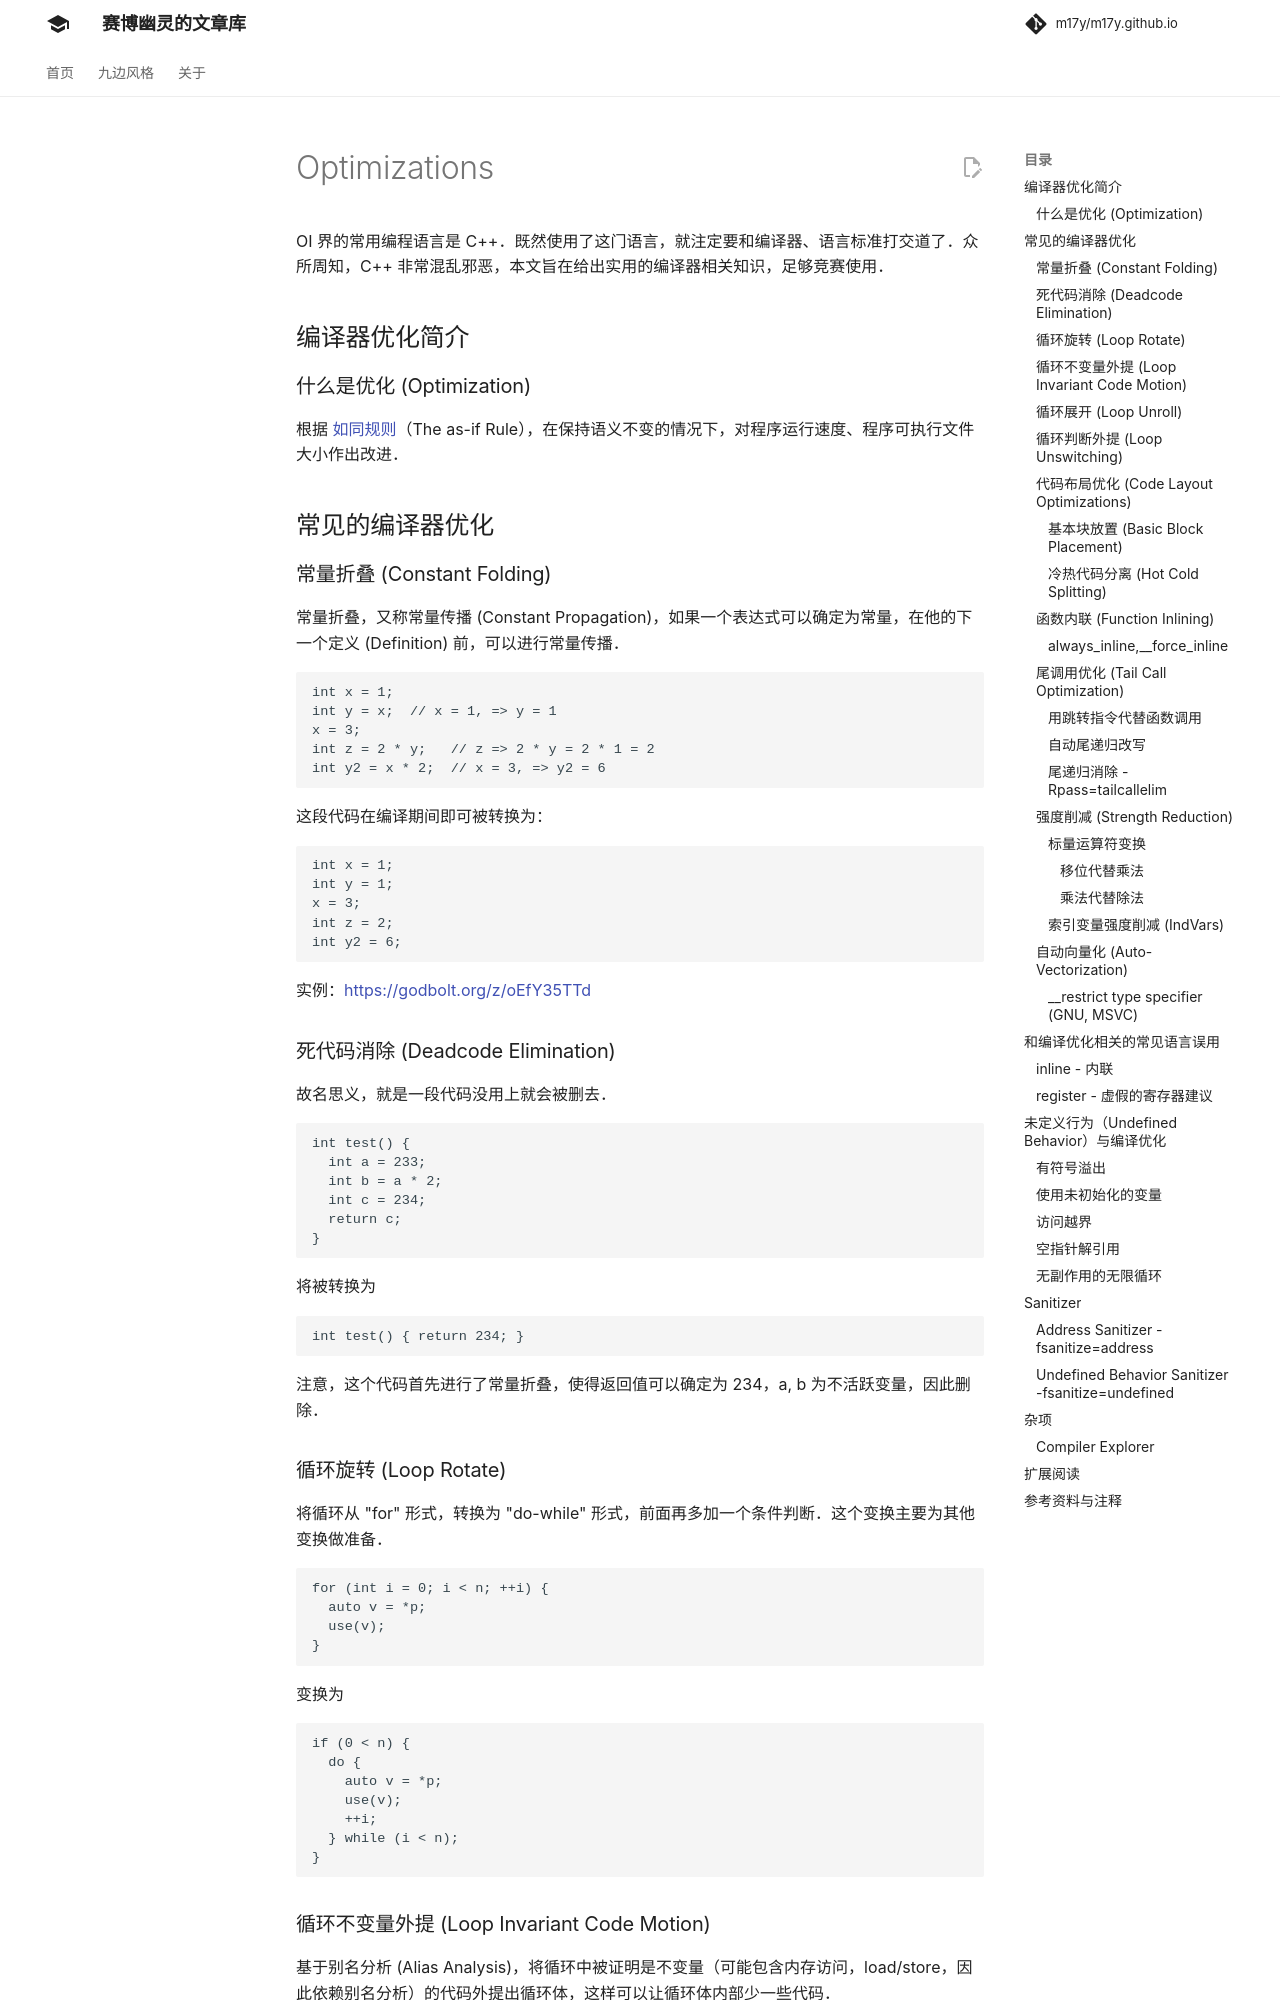

repository: m17y/m17y.github.io · page: lang/optimizations/index.html · generator: mkdocs

author: inclyc

OI 界的常用编程语言是 C++。既然使用了这门语言，就注定要和编译器、语言标准打交道了。众所周知，C++ 非常混乱邪恶，本文旨在给出实用的编译器相关知识，足够竞赛使用。

## 编译器优化简介

### 什么是优化 (Optimization)

根据 [如同规则](https://en.cppreference.com/w/cpp/language/as_if)（The as-if Rule），在保持语义不变的情况下，对程序运行速度、程序可执行文件大小作出改进。

<!-- ### 开优化的比赛有哪些？ -->

<!-- TODO: 开 O2 的比赛 -->

## 常见的编译器优化

### 常量折叠 (Constant Folding)

常量折叠，又称常量传播 (Constant Propagation)，如果一个表达式可以确定为常量，在他的下一个定义 (Definition) 前，可以进行常量传播。

```cpp
int x = 1;
int y = x;  // x = 1, => y = 1
x = 3;
int z = 2 * y;   // z => 2 * y = 2 * 1 = 2
int y2 = x * 2;  // x = 3, => y2 = 6
```

这段代码在编译期间即可被转换为：

```cpp
int x = 1;
int y = 1;
x = 3;
int z = 2;
int y2 = 6;
```

实例：<https://godbolt.org/z/oEfY35TTd>

### 死代码消除 (Deadcode Elimination)

故名思义，就是一段代码没用上就会被删去。

```cpp
int test() {
  int a = 233;
  int b = a * 2;
  int c = 234;
  return c;
}
```

将被转换为

```cpp
int test() { return 234; }
```

注意，这个代码首先进行了常量折叠，使得返回值可以确定为 234，a, b 为不活跃变量，因此删除。

### 循环旋转 (Loop Rotate)

将循环从 "for" 形式，转换为 "do-while" 形式，前面再多加一个条件判断。这个变换主要为其他变换做准备。

```cpp
for (int i = 0; i < n; ++i) {
  auto v = *p;
  use(v);
}
```

变换为

```cpp
if (0 < n) {
  do {
    auto v = *p;
    use(v);
    ++i;
  } while (i < n);
}
```

### 循环不变量外提 (Loop Invariant Code Motion)

基于别名分析 (Alias Analysis)，将循环中被证明是不变量（可能包含内存访问，load/store，因此依赖别名分析）的代码外提出循环体，这样可以让循环体内部少一些代码。

```cpp
for (int i = 0; i < n; ++i) {
  auto v = *p;
  use(v);
}
```

这个代码直观来看可以外提为：

```cpp
auto v = *p;
for (int i = 0; i < n; ++i) {
  use(v);
}
```

但实际上，如果 `n <= 0`，这个循环永远不会被进入，但我们又执行了一条多的指令（可能有副作用！）。因此，循环通常被 Rotate 为 do-while 形式，这样可以方便插入一个 "loop guard"。之后再进行循环不变量外提。

```cpp
if (0 < n) {  // loop guard
  auto v = *p;
  do {
    use(v);
    ++i;
  } while (i < n);
}
```

### 循环展开 (Loop Unroll)

循环包含循环体和各类分支语句，需要现代 CPU 进行一定的分支预测。直接把循环展开，用一定的代码大小来换取运行时间。

```cpp
for (int i = 0; i < 3; i++) {
  a[i] = i;
}
```

变换为：

```cpp
a[0] = 0;
a[1] = 1;
a[2] = 2;
```
